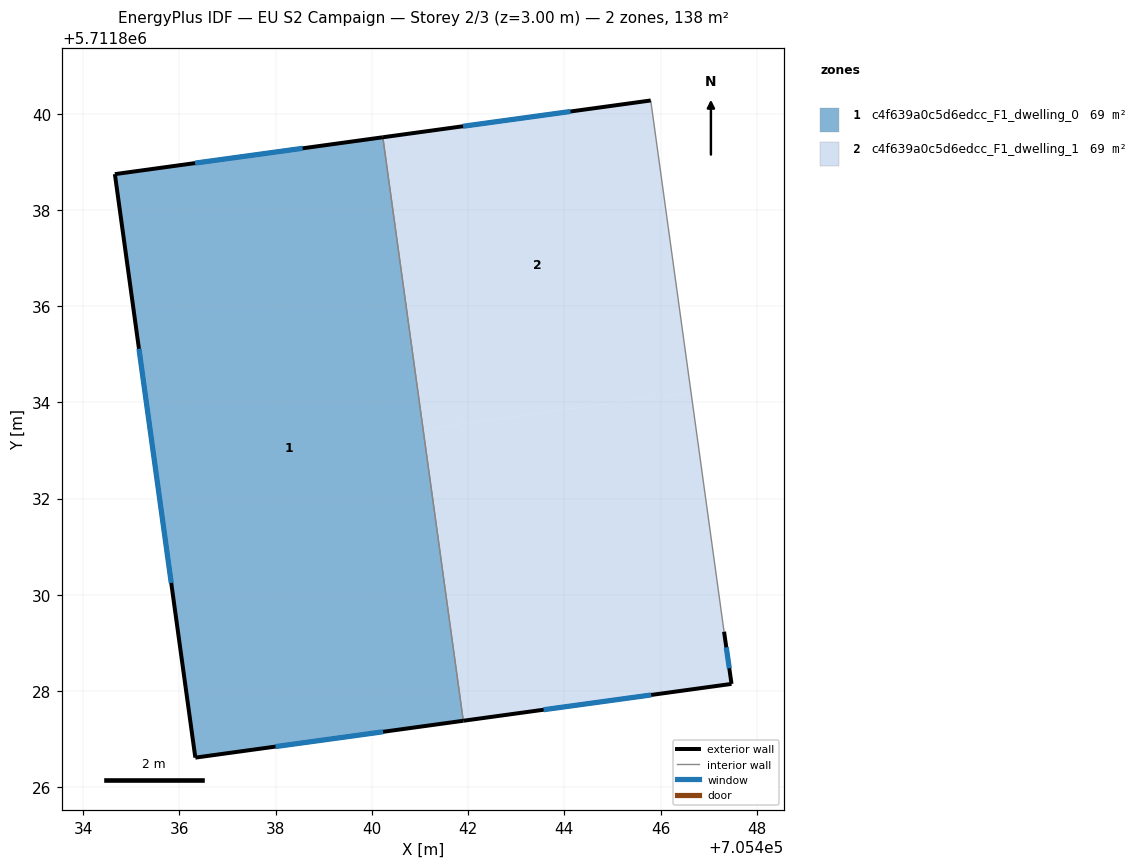
=== STOREY PLAN SPEC (per zone: floor XY polygon, exterior-wall plan segments, windows/doors) ===
zone 1: c4f639a0c5d6edcc_F1_dwelling_0  (68.8 m²)
  floor: (705440.23, 5711839.51) (705441.90, 5711827.38) (705436.33, 5711826.62) (705434.66, 5711838.74)
  exterior wall: (705436.33, 5711826.62) – (705441.90, 5711827.38)  [5.6 m]
    window: (705438.00, 5711826.85) – (705440.23, 5711827.15)  [2.7 m²]
  exterior wall: (705434.66, 5711838.74) – (705436.33, 5711826.62)  [12.2 m]
    window: (705435.16, 5711835.11) – (705435.83, 5711830.25)  [5.9 m²]
  exterior wall: (705440.23, 5711839.51) – (705434.66, 5711838.74)  [5.6 m]
    window: (705438.56, 5711839.28) – (705436.33, 5711838.97)  [2.7 m²]
  interior walls: 1
zone 2: c4f639a0c5d6edcc_F1_dwelling_1  (68.8 m²)
  floor: (705445.80, 5711840.28) (705446.63, 5711834.21) (705441.06, 5711833.44) (705440.23, 5711839.51)
  floor: (705446.63, 5711834.21) (705447.32, 5711829.23) (705447.47, 5711828.15) (705441.90, 5711827.38) (705441.06, 5711833.44)
  exterior wall: (705445.80, 5711840.28) – (705440.23, 5711839.51)  [5.6 m]
    window: (705444.13, 5711840.05) – (705441.89, 5711839.74)  [2.7 m²]
  exterior wall: (705447.47, 5711828.15) – (705447.32, 5711829.23)  [1.1 m]
    window: (705447.43, 5711828.47) – (705447.37, 5711828.91)  [0.5 m²]
  exterior wall: (705441.90, 5711827.38) – (705447.47, 5711828.15)  [5.6 m]
    window: (705443.57, 5711827.61) – (705445.81, 5711827.92)  [2.7 m²]
  interior walls: 2

=== DERIVED (storey summary) ===
Building: EU S2 Campaign
Storey: 2 of 3  (floor level z = 3.00 m)
Storey gross floor area: 137.6 m²
Zones on this storey: 2
  - c4f639a0c5d6edcc_F1_dwelling_0: floor 68.8 m²; exterior wall 23.5 m (70.5 m²); 3 window(s) 11.3 m²; WWR 16.1%
  - c4f639a0c5d6edcc_F1_dwelling_1: floor 68.8 m²; exterior wall 12.3 m (37.0 m²); 3 window(s) 6.0 m²; WWR 16.1%
Zone adjacency (shared interzone walls):
  - c4f639a0c5d6edcc_F1_dwelling_0 ↔ c4f639a0c5d6edcc_F1_dwelling_1